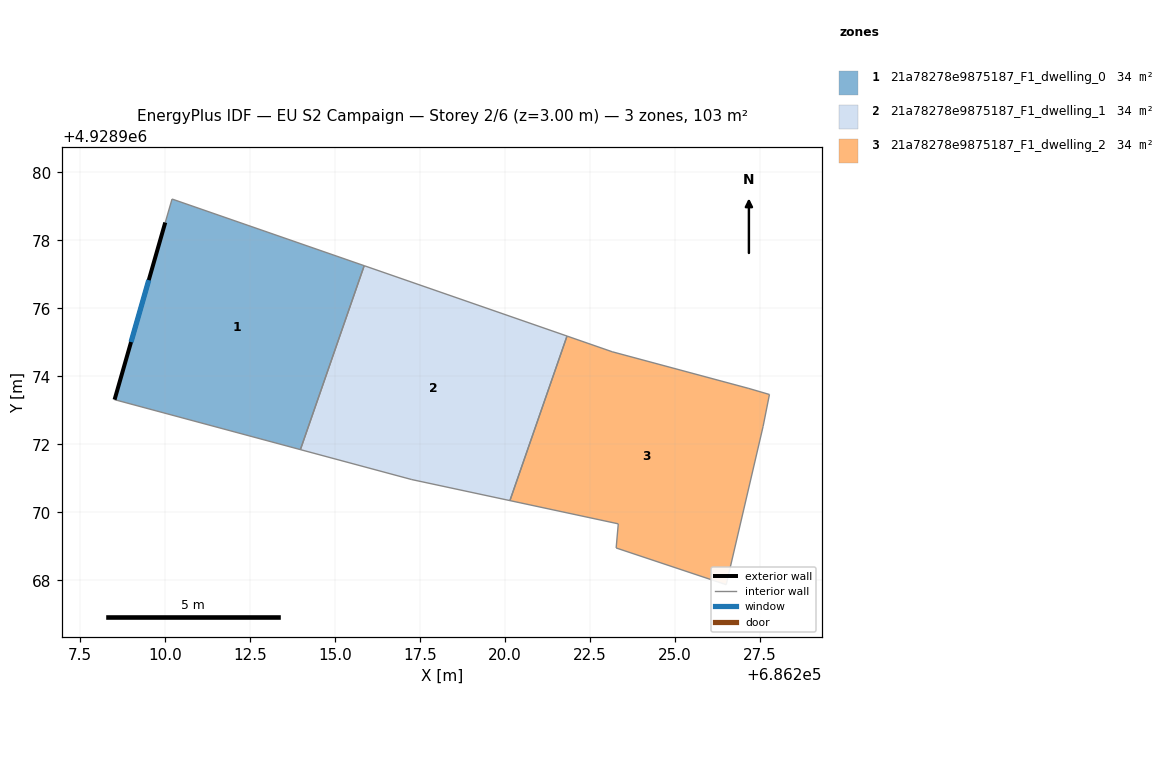
=== STOREY PLAN SPEC (per zone: floor XY polygon, exterior-wall plan segments, windows/doors) ===
zone 1: 21a78278e9875187_F1_dwelling_0  (34.5 m²)
  floor: (686213.98, 4928971.85) (686215.86, 4928977.25) (686210.21, 4928979.21) (686210.01, 4928978.53) (686208.52, 4928973.32)
  exterior wall: (686208.52, 4928973.32) – (686210.01, 4928978.53)  [5.4 m]
    window: (686209.01, 4928975.01) – (686209.53, 4928976.83)  [2.0 m²]
  interior walls: 4
zone 2: 21a78278e9875187_F1_dwelling_1  (34.5 m²)
  floor: (686220.15, 4928970.35) (686221.82, 4928975.19) (686215.86, 4928977.25) (686213.98, 4928971.85) (686217.26, 4928970.97)
  interior walls: 5
zone 3: 21a78278e9875187_F1_dwelling_2  (34.5 m²)
  floor: (686226.50, 4928967.88) (686227.59, 4928972.53) (686227.78, 4928973.47) (686227.17, 4928973.64) (686223.15, 4928974.72) (686221.82, 4928975.19) (686220.15, 4928970.35) (686223.33, 4928969.67) (686223.27, 4928968.96)
  interior walls: 9

=== DERIVED (storey summary) ===
Building: EU S2 Campaign
Storey: 2 of 6  (floor level z = 3.00 m)
Storey gross floor area: 103.4 m²
Zones on this storey: 3
  - 21a78278e9875187_F1_dwelling_0: floor 34.5 m²; exterior wall 5.4 m (16.3 m²); 1 window(s) 2.0 m²; WWR 12.2%
  - 21a78278e9875187_F1_dwelling_1: floor 34.5 m²
  - 21a78278e9875187_F1_dwelling_2: floor 34.5 m²
Zone adjacency (shared interzone walls):
  - 21a78278e9875187_F1_dwelling_0 ↔ 21a78278e9875187_F1_dwelling_1
  - 21a78278e9875187_F1_dwelling_1 ↔ 21a78278e9875187_F1_dwelling_2